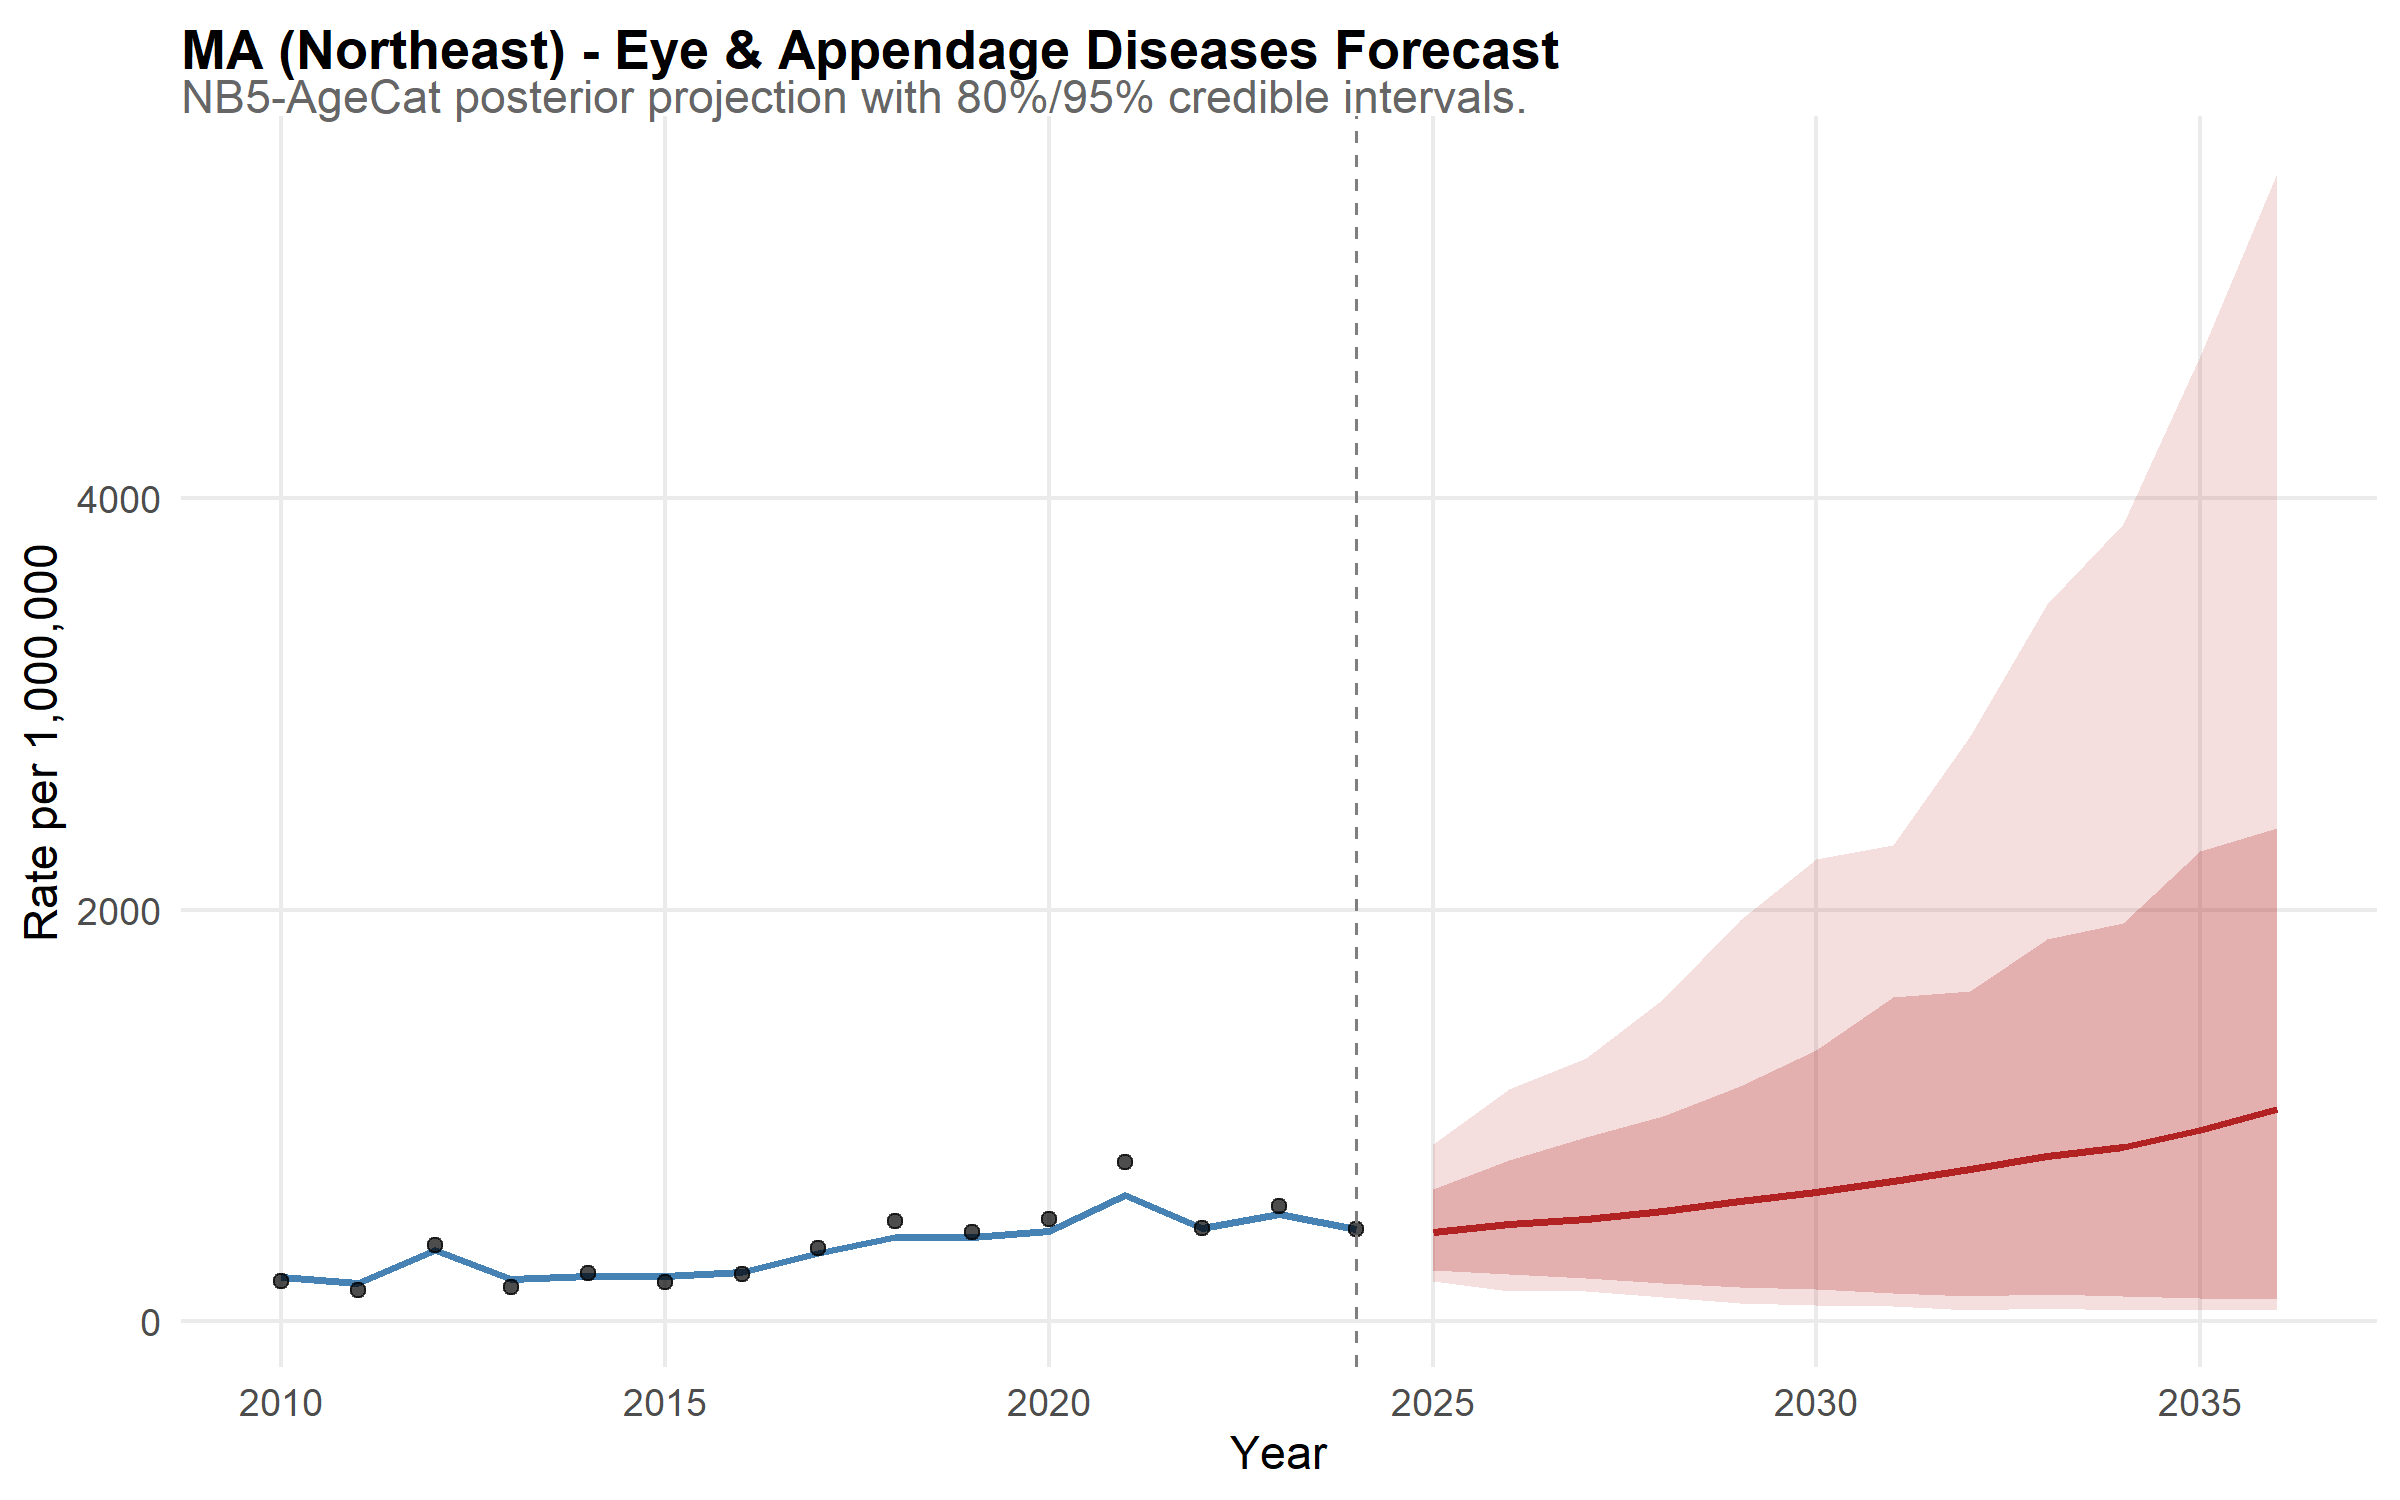

The file beside this chart, header and first rows:
state, year, disease, mean_rate, lower_95, upper_95, lower_80, upper_80, is_forecast, region, disease_label, state_f, layer, obs_rate
MA, 2010, eye, 214.9, 164.3, 273.9, 179.2, 252.9, FALSE, Northeast, Eye & Appendage Diseases, MA, model, NA
MA, 2011, eye, 188.6, 150, 239.6, 162.2, 220, FALSE, Northeast, Eye & Appendage Diseases, MA, model, NA
MA, 2012, eye, 345.6, 277.7, 422.6, 299.3, 394.5, FALSE, Northeast, Eye & Appendage Diseases, MA, model, NA
MA, 2013, eye, 203.8, 163.1, 255.1, 174.7, 235.3, FALSE, Northeast, Eye & Appendage Diseases, MA, model, NA
MA, 2014, eye, 219, 172.6, 278.2, 188.1, 252.7, FALSE, Northeast, Eye & Appendage Diseases, MA, model, NA
MA, 2015, eye, 220.4, 176.3, 276, 190.3, 256.2, FALSE, Northeast, Eye & Appendage Diseases, MA, model, NA
MA, 2016, eye, 241.6, 190, 304.8, 206.5, 275.5, FALSE, Northeast, Eye & Appendage Diseases, MA, model, NA
MA, 2017, eye, 334.7, 265.9, 436, 288.4, 384.1, FALSE, Northeast, Eye & Appendage Diseases, MA, model, NA
MA, 2018, eye, 410.7, 324.3, 514.3, 352.4, 476.1, FALSE, Northeast, Eye & Appendage Diseases, MA, model, NA
MA, 2019, eye, 409.7, 327, 510, 350.7, 474.6, FALSE, Northeast, Eye & Appendage Diseases, MA, model, NA
MA, 2020, eye, 439.8, 351.8, 565.6, 375.8, 508.5, FALSE, Northeast, Eye & Appendage Diseases, MA, model, NA
MA, 2021, eye, 614.3, 491.5, 759.7, 530.6, 706.6, FALSE, Northeast, Eye & Appendage Diseases, MA, model, NA
MA, 2022, eye, 454.1, 355.1, 584.5, 382.2, 530.3, FALSE, Northeast, Eye & Appendage Diseases, MA, model, NA
MA, 2023, eye, 519.6, 410.3, 652.7, 451.2, 598.2, FALSE, Northeast, Eye & Appendage Diseases, MA, model, NA
MA, 2024, eye, 449.5, 350.6, 573.3, 380.8, 525.3, FALSE, Northeast, Eye & Appendage Diseases, MA, model, NA
MA, 2025, eye, 434.1, 194.2, 860.4, 248.4, 645, TRUE, Northeast, Eye & Appendage Diseases, MA, model, NA
MA, 2026, eye, 471, 149.2, 1129, 228, 782.2, TRUE, Northeast, Eye & Appendage Diseases, MA, model, NA
MA, 2027, eye, 496.4, 149.4, 1279, 212.4, 897.6, TRUE, Northeast, Eye & Appendage Diseases, MA, model, NA
MA, 2028, eye, 535.1, 117.5, 1564, 188.3, 998.9, TRUE, Northeast, Eye & Appendage Diseases, MA, model, NA
MA, 2029, eye, 585.7, 88.45, 1947, 168.8, 1143, TRUE, Northeast, Eye & Appendage Diseases, MA, model, NA
MA, 2030, eye, 628.1, 78.59, 2244, 156.9, 1320, TRUE, Northeast, Eye & Appendage Diseases, MA, model, NA
MA, 2031, eye, 681.1, 75.3, 2312, 138.7, 1575, TRUE, Northeast, Eye & Appendage Diseases, MA, model, NA
MA, 2032, eye, 738.2, 57.71, 2845, 124.5, 1605, TRUE, Northeast, Eye & Appendage Diseases, MA, model, NA
MA, 2033, eye, 801.6, 64.54, 3484, 135.3, 1856, TRUE, Northeast, Eye & Appendage Diseases, MA, model, NA
MA, 2034, eye, 846.5, 57.53, 3871, 124, 1936, TRUE, Northeast, Eye & Appendage Diseases, MA, model, NA
MA, 2035, eye, 930.8, 56.17, 4690, 113.4, 2286, TRUE, Northeast, Eye & Appendage Diseases, MA, model, NA
MA, 2036, eye, 1034, 59.08, 5577, 107.1, 2399, TRUE, Northeast, Eye & Appendage Diseases, MA, model, NA
MA, 2010, NA, NA, NA, NA, NA, NA, NA, NA, NA, NA, observed, 195.6
MA, 2011, NA, NA, NA, NA, NA, NA, NA, NA, NA, NA, observed, 153.5
MA, 2012, NA, NA, NA, NA, NA, NA, NA, NA, NA, NA, observed, 370.1
MA, 2013, NA, NA, NA, NA, NA, NA, NA, NA, NA, NA, observed, 166.2
MA, 2014, NA, NA, NA, NA, NA, NA, NA, NA, NA, NA, observed, 233.5
MA, 2015, NA, NA, NA, NA, NA, NA, NA, NA, NA, NA, observed, 192.8
MA, 2016, NA, NA, NA, NA, NA, NA, NA, NA, NA, NA, observed, 230
MA, 2017, NA, NA, NA, NA, NA, NA, NA, NA, NA, NA, observed, 358.8
MA, 2018, NA, NA, NA, NA, NA, NA, NA, NA, NA, NA, observed, 489.6
MA, 2019, NA, NA, NA, NA, NA, NA, NA, NA, NA, NA, observed, 432.2
MA, 2020, NA, NA, NA, NA, NA, NA, NA, NA, NA, NA, observed, 495.6
MA, 2021, NA, NA, NA, NA, NA, NA, NA, NA, NA, NA, observed, 774.5
MA, 2022, NA, NA, NA, NA, NA, NA, NA, NA, NA, NA, observed, 456.1
MA, 2023, NA, NA, NA, NA, NA, NA, NA, NA, NA, NA, observed, 558.3
MA, 2024, NA, NA, NA, NA, NA, NA, NA, NA, NA, NA, observed, 450
